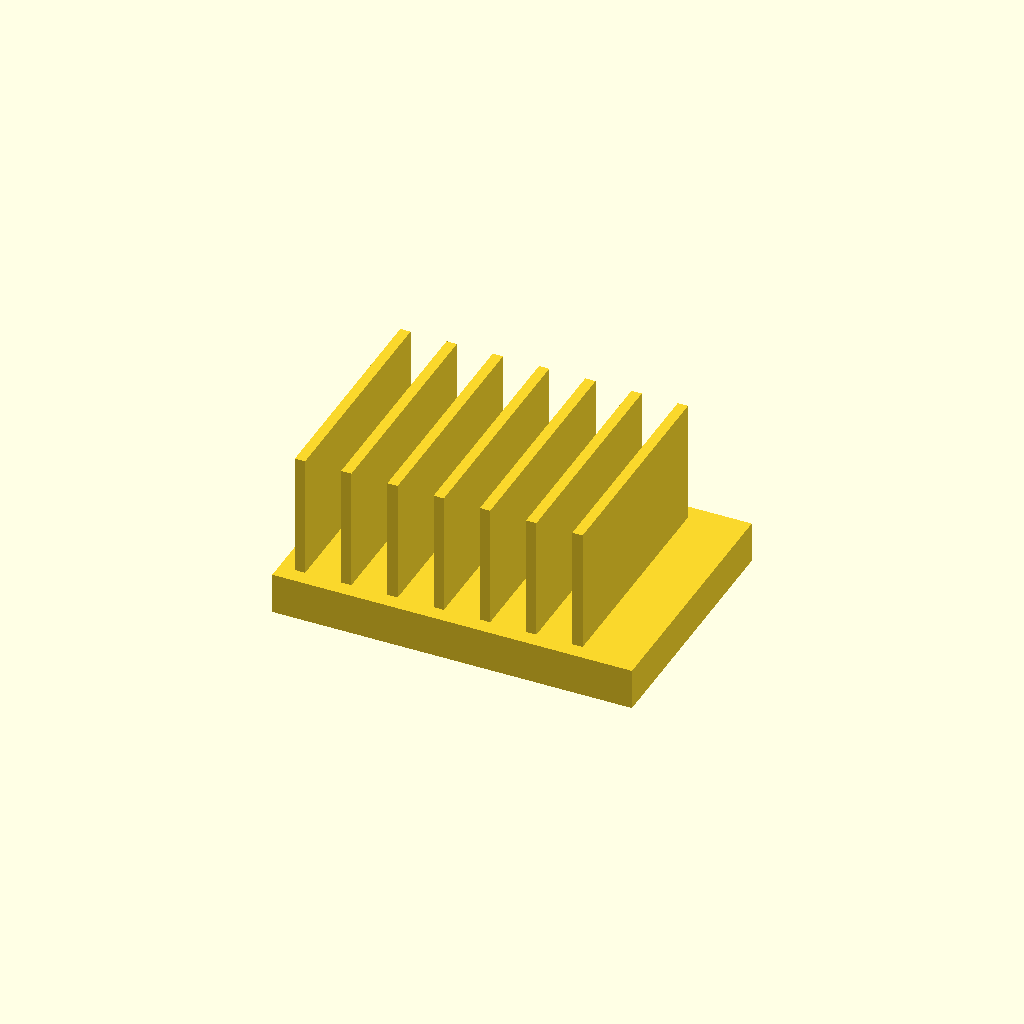
Cell 1 — every parameter at its default value.
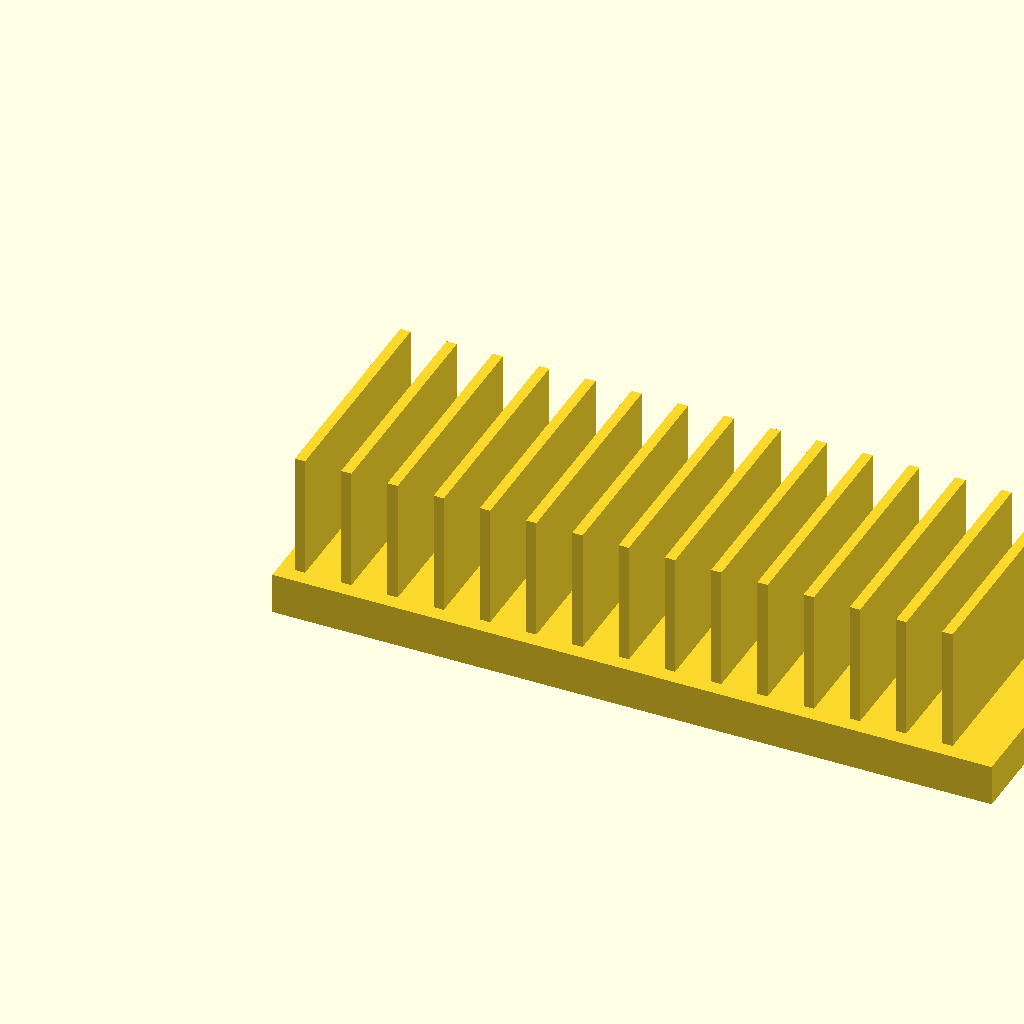
Cell 2 — base_l set to 140, the other parameters unchanged.
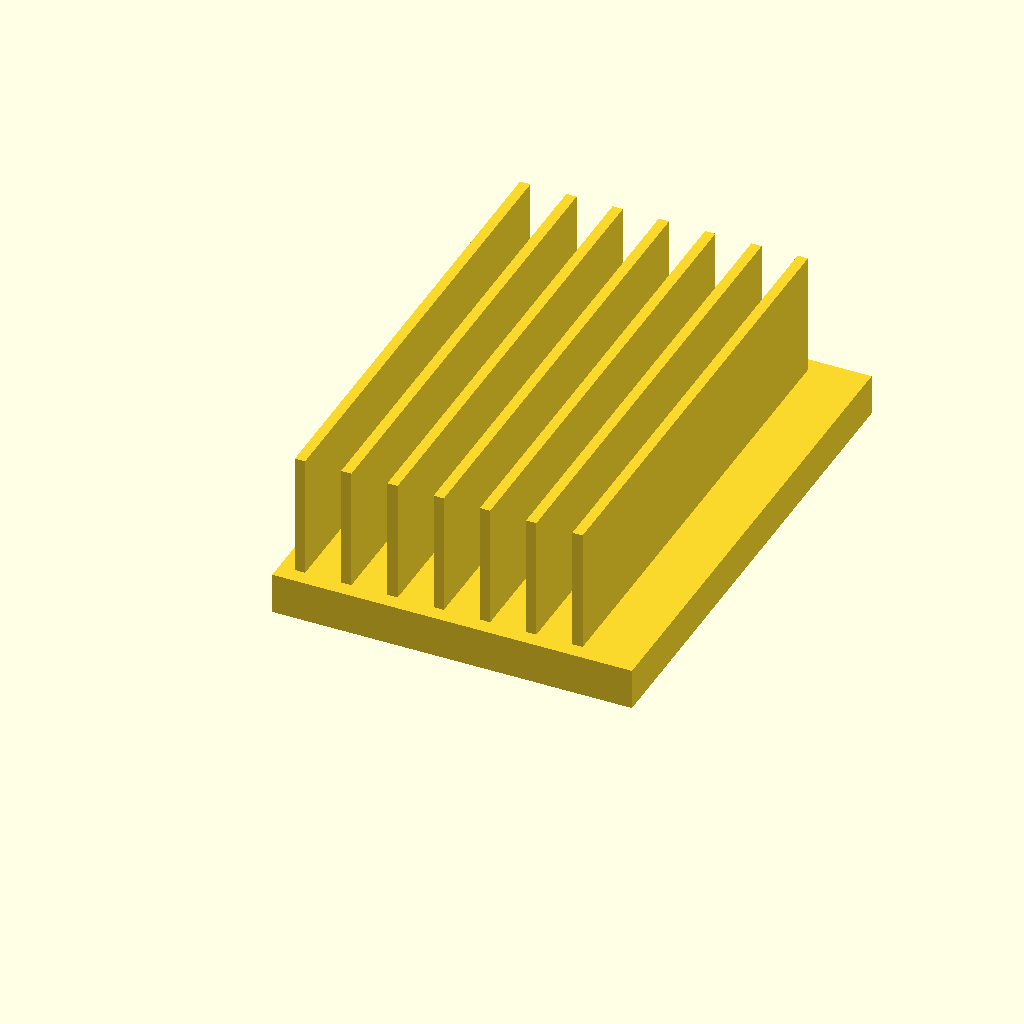
Cell 3 — base_w set to 100, the other parameters unchanged.
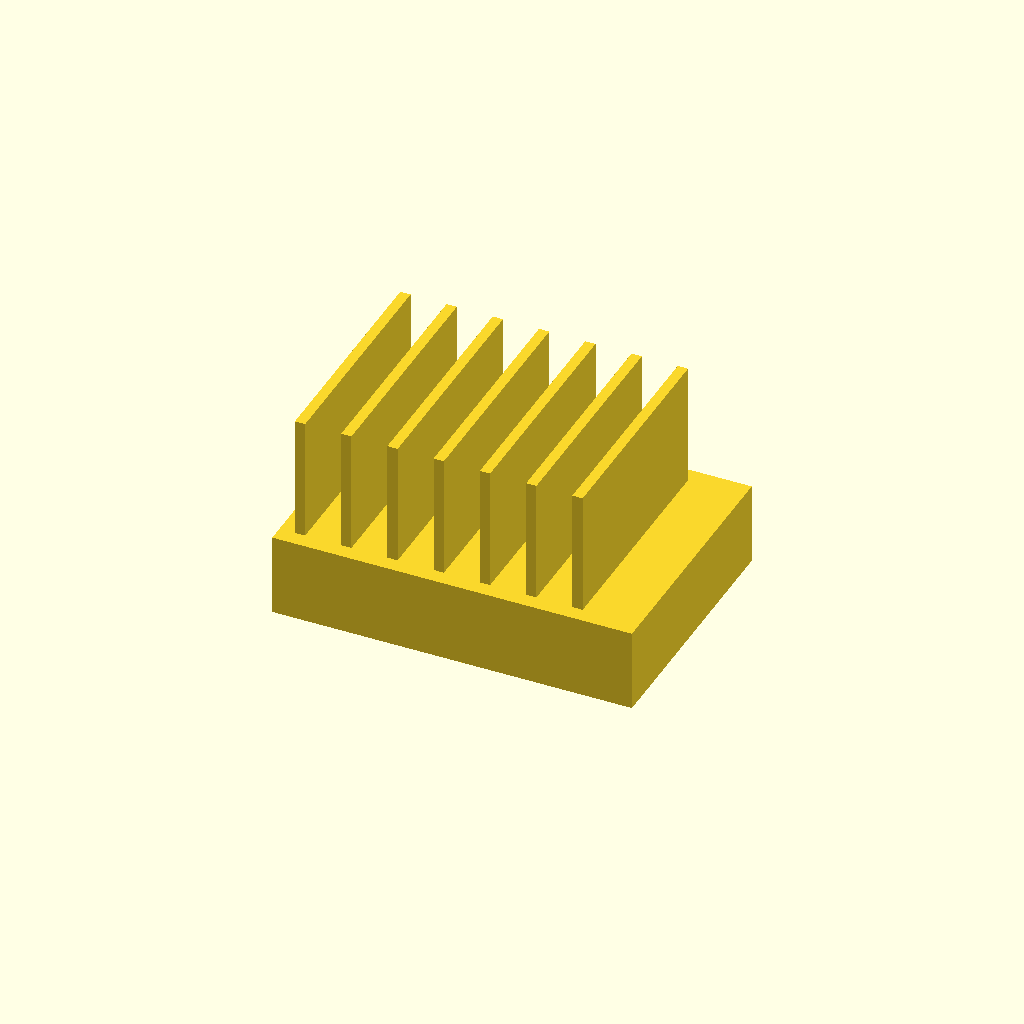
Cell 4: base_t = 16 (everything else at default).
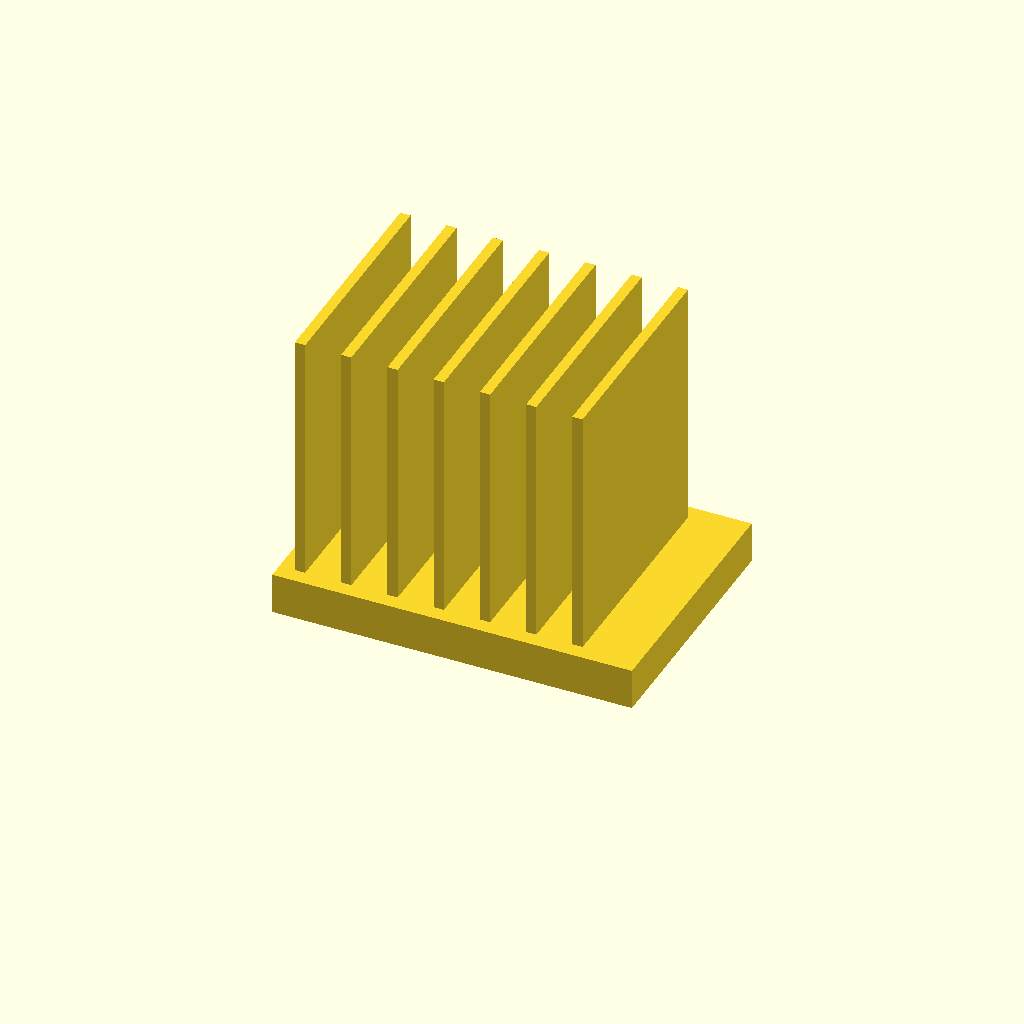
Cell 5: the same model with fin_h = 50.
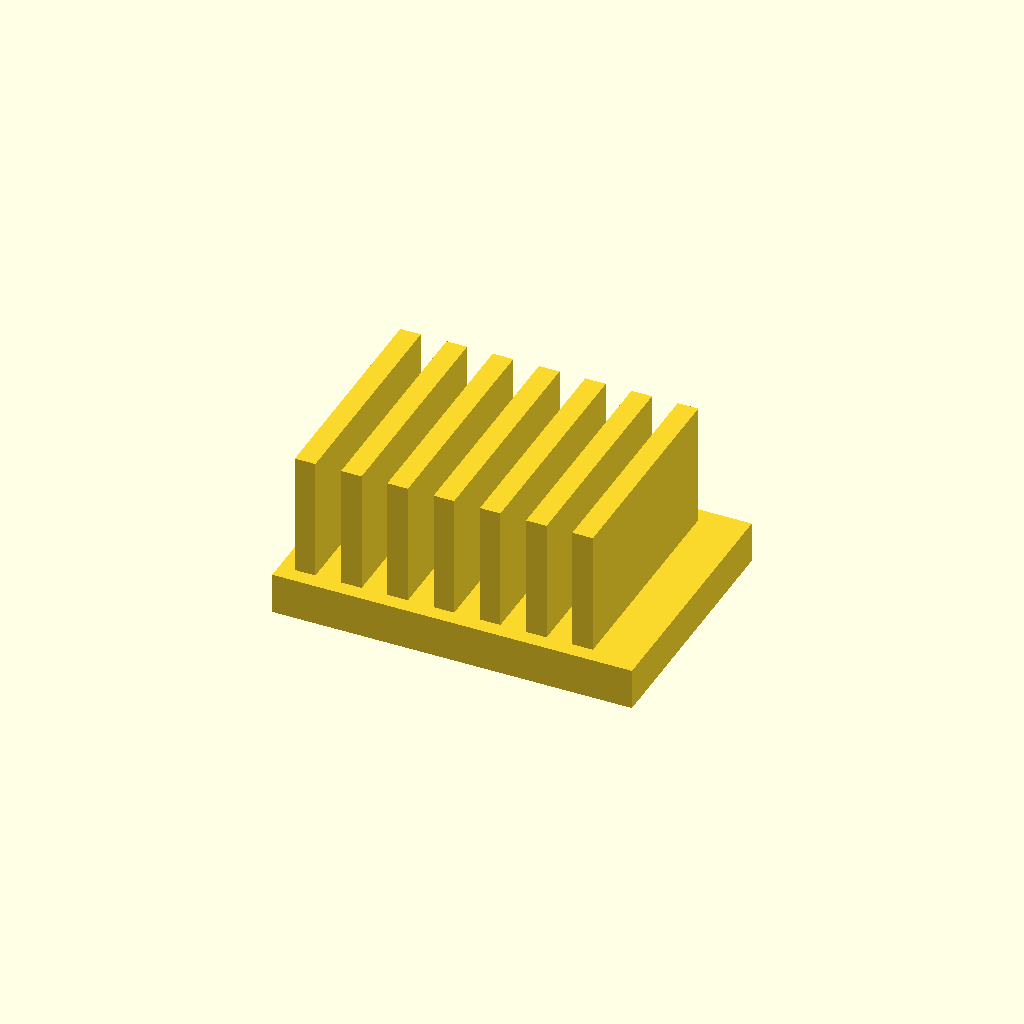
Cell 6 — fin_t set to 4, the other parameters unchanged.
One fixed orthographic camera (rotation 55°, 0°, 25°; colour scheme Cornfield) for every cell.
The OpenSCAD source (optional_data/data/solid2/heatsink/part_0089.scad):
$fn = 32;

// ----------------------------------------------------------------------
// Heatsink: uniform fin block
// ----------------------------------------------------------------------

// --- parameters (mm) ---
base_l = 70;              // base length, X
base_w = 50;              // base width, Y
base_t = 8;               // base plate thickness
fin_h = 25;               // fin height above the base
fin_t = 2;                // fin thickness
edge = 3;                 // margin from the base ends
pitch = 9;                // fin pitch

n_fins = floor((base_l - 2 * edge - fin_t) / pitch) + 1;  // fin count
total_h = base_t + fin_h - 1;  // overall height

union() {
  cube([base_l, base_w, base_t]);
  for (i = [0 : n_fins - 1])
    translate([edge + i * pitch, edge, base_t - 1])
      cube([fin_t, base_w - 2 * edge, fin_h]);
}
Parameter table extracted from the source (name, type, default, range or options):
base_l: number, default 70
base_w: number, default 50
base_t: number, default 8
fin_h: number, default 25
fin_t: number, default 2
edge: number, default 3
pitch: number, default 9
